5-way image classification set "pdata" from GitHub (emwebaze/dsa2018materials); label vocabulary: cbb, cbsd, cgm, cmd, healthy.

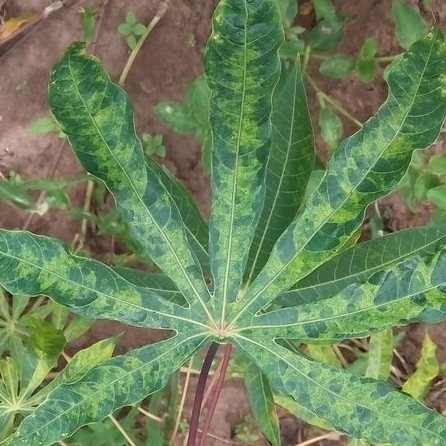
Label: cmd

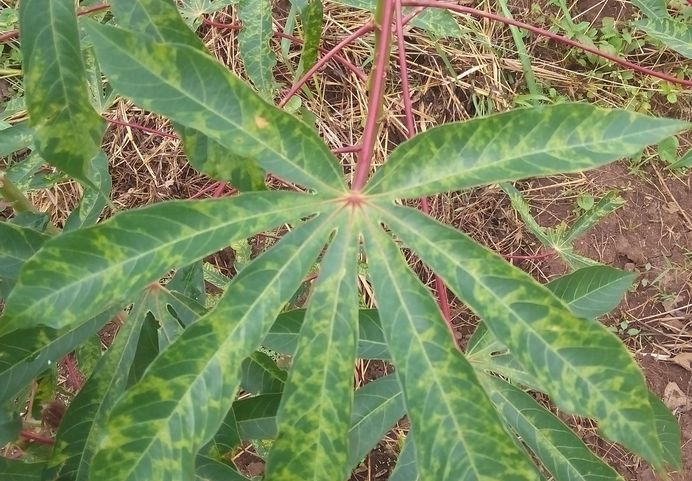
Label: cbsd

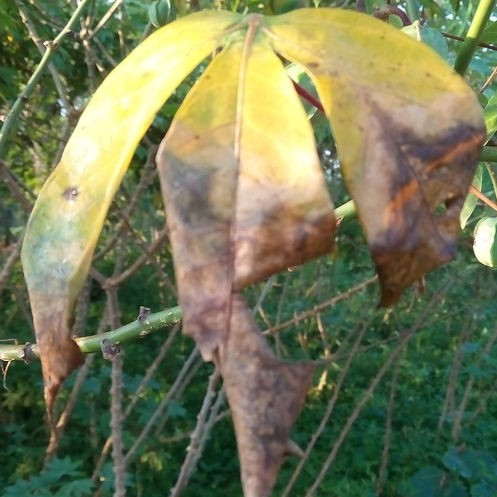
Label: cbb

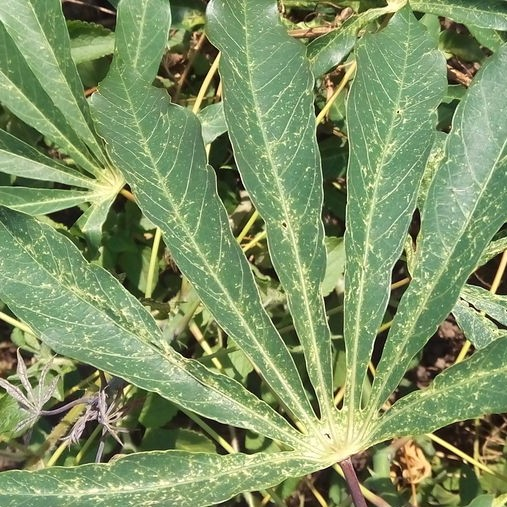
Label: cgm

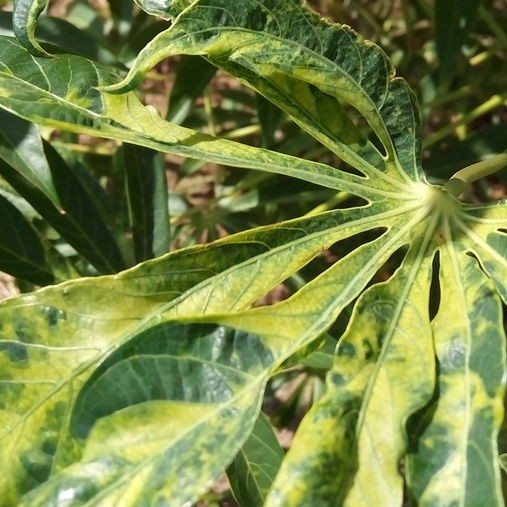
Label: cmd

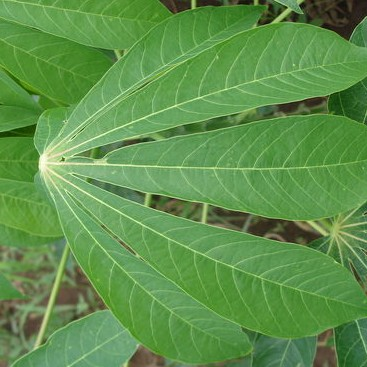
Label: healthy
